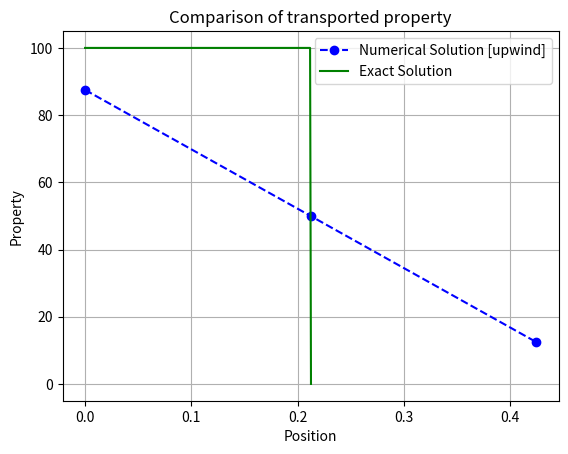

This figure's Python source:
#Upwind for convection term. CD for diffusion term
#velocity values are known
#code varified by solving: http://www.nipinl.com/openfoam/matrix-coefficients-in-openfoam/
import numpy as np
import matplotlib.pyplot as plt
#gauss_seidel fn taken from: https://johnfoster.pge.utexas.edu/numerical-methods-book/LinearAlgebra_IterativeSolvers.html
def gauss_seidel(A, b, tolerance=1e-10, max_iterations=10000):
    
    x = np.zeros_like(b, dtype=np.double)
    
    #Iterate
    for k in range(max_iterations):
        
        x_old  = x.copy()
        
        #Loop over rows
        for i in range(A.shape[0]):
            x[i] = (b[i] - np.dot(A[i,:i], x[:i]) - np.dot(A[i,(i+1):], x_old[(i+1):])) / A[i ,i]
            
        #Stop condition 
        if np.linalg.norm(x - x_old, ord=np.inf) / np.linalg.norm(x, ord=np.inf) < tolerance:
            print("converged at iteration no: ",i)
            break

    return x

#geometric
length = 0.3 #m
width = 0.3 #m

#fluid properties
rho=1
k=0.0

nx=3

ny=nx

dx = length/nx
dy = width/ny

#bc and initial conditions

#initialisation
u = 2 #everywhere in the domain
v = 2

T = np.empty(shape=(nx,ny))
T.fill(0)
for i in range(nx):
    for j in range(ny):
        if(i<=j):
            T[i,j]=100

T[0,0]=50
T[nx-1,ny-1]=50


Fx = rho*u*dy
Dx = k/dx*dy
Fy = rho*v*dx
Dy = k/dy*dx

a_e = np.empty(shape=(nx,ny))
a_e.fill(Dx+max(0,-Fx))
a_w = np.empty(shape=(nx,ny))
a_w.fill(Dx+max(0,Fx))
a_n = np.empty(shape=(nx,ny))
a_n.fill(Dy+max(0,-Fy))
a_s = np.empty(shape=(nx,ny))
a_s.fill(Dy+max(0,Fy))

Sp = np.empty(shape=(nx,ny))
Sp.fill(0)
Su = np.empty(shape=(nx,ny))
Su.fill(0)



#left bc
Tleft=100
a_w[0,:] = 0
Sp[0,:] += -(2*Dx+max(0,Fx)) 
Su[0,:] += (2*Dx+max(0,Fx)) * Tleft

#right bc
Tright=0
#insulated-> Sp=Su=0
a_e[nx-1,:] = 0
Sp[nx-1,:] += -(2*Dx+max(0,-Fx)) 
Su[nx-1,:] += (2*Dx+max(0,-Fx))  * Tright

#bottom bc
Tbottom = 0
a_s[:,0] = 0
Sp[:,0] += -(2*Dy+max(0,Fy)) 
Su[:,0] += (2*Dy+max(0,Fy)) * Tbottom

#top bc
Ttop = 100
a_n[:,ny-1] = 0
Sp[:,ny-1] += -(2*Dy+max(0,-Fy))
Su[:,ny-1] += (2*Dy+max(0,-Fy)) * Ttop

a_p = a_e+a_w+a_n+a_s-Sp
#print("ap = ", a_p)
A = np.empty(shape=(nx*ny,nx*ny))
A.fill(0)
ii=0
b=np.zeros(nx*ny)
for i in range(nx):
    for j in range(ny):
        A[ii,ii] = a_p[j,i]
        if(ii<nx*ny-1):
            A[ii,ii+1] = -a_e[j,i]
        if(ii<nx*ny-nx):
            A[ii,ii+nx] = -a_n[j,i]
        if(ii>0):
            A[ii,ii-1] = -a_w[j,i]
        if(ii>=nx):
            A[ii,ii-nx] = -a_s[j,i]
        b[ii]=Su[j][i]
        ii+=1

print(A)
print(b)
Tsim=gauss_seidel(A,b)
Tsim1= np.dot(np.linalg.inv(A),b)

print("Tsim = ", Tsim)
print("Tsim1 = ", Tsim1)

# for plotting graph
Tdiag = np.zeros(nx)
for i in range(nx):
    Tdiag[i]= Tsim[(nx-(i+1))*nx+i] #to get value along minor diagonal, bit complex though
diag=np.sqrt(length**2+width**2)
Texact = np.ones(nx)*Tbottom
Texact[:int(nx/2)+1]=Tleft
x=np.linspace(0,diag,nx)
x[int(nx/2)]= diag/2-0.001*diag
x[int(nx/2)+1]= diag/2+0.001*diag
xSim = np.linspace(0,diag,nx)

plt.plot(xSim,Tdiag,linestyle='--' ,marker='o',color='b',label='Numerical Solution [upwind]')
plt.plot(x,Texact,'-g',label='Exact Solution')

plt.title("Comparison of transported property")
plt.xlabel("Position")
plt.ylabel("Property")
plt.legend()
plt.grid()
figname="Section_5.6.1"
plt.savefig(figname+".png")
plt.show()
